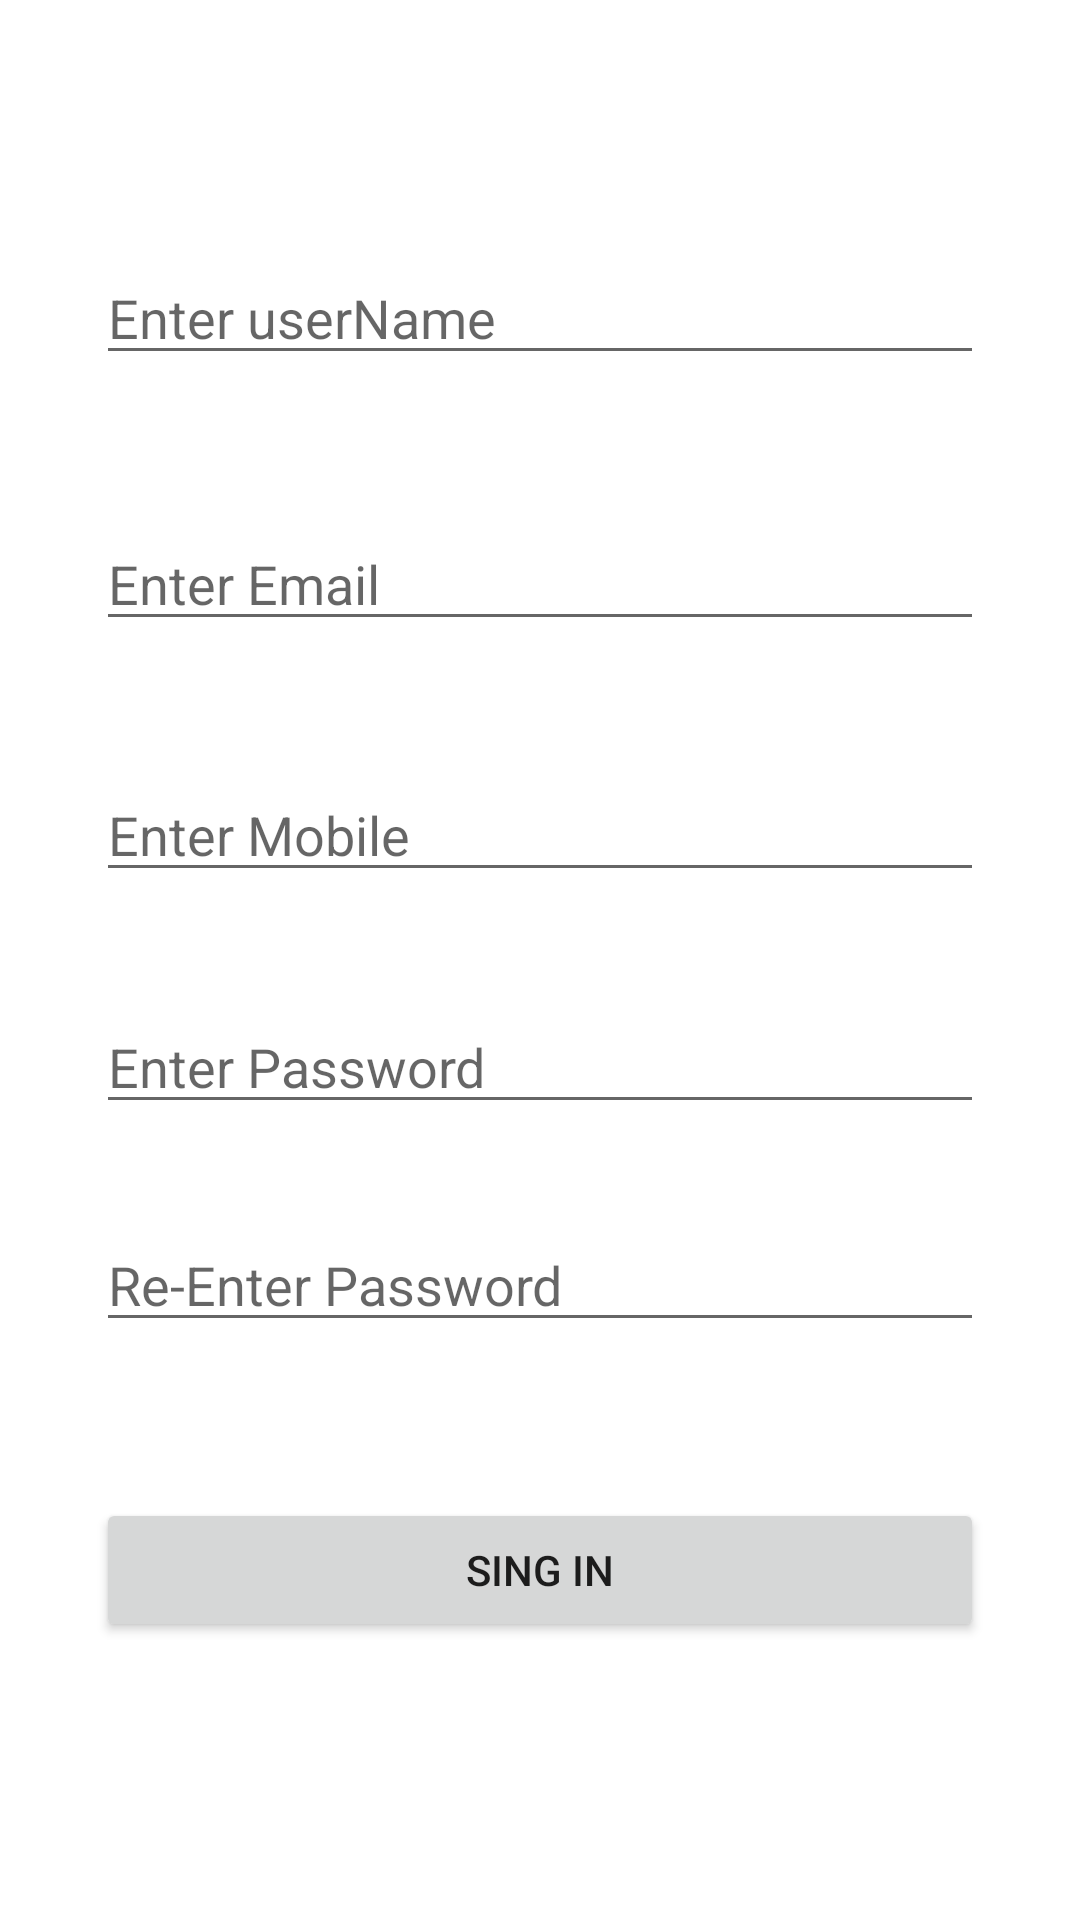

Android layout source for this screen:
<!-- AndroidManifest.xml: application theme Theme.BasicLoginRegistrationApplication -->
<!-- res/layout/activity_registration.xml -->
<?xml version="1.0" encoding="utf-8"?>
<androidx.constraintlayout.widget.ConstraintLayout xmlns:android="http://schemas.android.com/apk/res/android"
    xmlns:app="http://schemas.android.com/apk/res-auto"
    xmlns:tools="http://schemas.android.com/tools"
    android:layout_width="match_parent"
    android:layout_height="match_parent"
    tools:context=".RegistrationActivity">

    <EditText
        android:id="@+id/regiUser"
        android:layout_width="match_parent"
        android:layout_height="wrap_content"
        android:layout_marginStart="32dp"
        android:layout_marginEnd="32dp"
        android:hint="Enter userName"
        android:inputType="textPersonName"
        app:layout_constraintBottom_toBottomOf="parent"
        app:layout_constraintEnd_toEndOf="parent"
        app:layout_constraintStart_toStartOf="parent"
        app:layout_constraintTop_toTopOf="parent"
        app:layout_constraintVertical_bias="0.13999999" />

    <EditText
        android:id="@+id/regiEmail"
        android:layout_width="match_parent"
        android:layout_height="wrap_content"
        android:layout_marginStart="32dp"
        android:layout_marginEnd="32dp"
        android:hint="Enter Email"
        android:inputType="textEmailAddress"
        app:layout_constraintBottom_toBottomOf="parent"
        app:layout_constraintEnd_toEndOf="parent"
        app:layout_constraintStart_toStartOf="parent"
        app:layout_constraintTop_toBottomOf="@+id/regiUser"
        app:layout_constraintVertical_bias="0.100000024" />

    <EditText
        android:id="@+id/regiMobile"
        android:layout_width="match_parent"
        android:layout_height="wrap_content"
        android:layout_marginStart="32dp"
        android:maxLength="10"
        android:layout_marginEnd="32dp"
        android:hint="Enter Mobile"
        android:inputType="phone"
        app:layout_constraintBottom_toBottomOf="parent"
        app:layout_constraintEnd_toEndOf="parent"
        app:layout_constraintStart_toStartOf="parent"
        app:layout_constraintTop_toBottomOf="@+id/regiEmail"
        app:layout_constraintVertical_bias="0.110000014" />

    <EditText
        android:id="@+id/regiPassword"
        android:layout_width="match_parent"
        android:layout_height="wrap_content"
        android:layout_marginStart="32dp"
        android:layout_marginEnd="32dp"
        android:hint="Enter Password"
        android:inputType="textPassword"
        app:layout_constraintBottom_toBottomOf="parent"
        app:layout_constraintEnd_toEndOf="parent"
        app:layout_constraintStart_toStartOf="parent"
        app:layout_constraintTop_toBottomOf="@+id/regiMobile"
        app:layout_constraintVertical_bias="0.120000005" />

    <EditText
        android:id="@+id/regiRepass"
        android:layout_width="match_parent"
        android:layout_height="wrap_content"
        android:layout_marginStart="32dp"
        android:layout_marginEnd="32dp"
        android:inputType="textPassword"
        android:hint="Re-Enter Password"
        app:layout_constraintBottom_toBottomOf="parent"
        app:layout_constraintEnd_toEndOf="parent"
        app:layout_constraintStart_toStartOf="parent"
        app:layout_constraintTop_toBottomOf="@+id/regiPassword"
        app:layout_constraintVertical_bias="0.13999999" />

    <Button
        android:id="@+id/regiSignin"
        android:layout_width="match_parent"
        android:layout_height="wrap_content"
        android:layout_marginStart="32dp"
        android:layout_marginEnd="32dp"
        android:text="Sing in"
        app:layout_constraintBottom_toBottomOf="parent"
        app:layout_constraintEnd_toEndOf="parent"
        app:layout_constraintHorizontal_bias="0.0"
        app:layout_constraintStart_toStartOf="parent"
        app:layout_constraintTop_toBottomOf="@+id/regiRepass"
        app:layout_constraintVertical_bias="0.36" />


</androidx.constraintlayout.widget.ConstraintLayout>
<!-- resources referenced by this layout -->
<resources>
  <style name="Theme.BasicLoginRegistrationApplication" parent="Theme.MaterialComponents.DayNight.DarkActionBar">
          
          <item name="colorPrimary">@color/purple_500</item>
          <item name="colorPrimaryVariant">@color/purple_700</item>
          <item name="colorOnPrimary">@color/white</item>
          
          <item name="colorSecondary">@color/teal_200</item>
          <item name="colorSecondaryVariant">@color/teal_700</item>
          <item name="colorOnSecondary">@color/black</item>
          
          <item name="android:statusBarColor" tools:targetApi="l">?attr/colorPrimaryVariant</item>
          
      </style>
  <!-- not gathered from this repository: default colours our renderer supplied (Android Studio template values) -->
  <color name="purple_500">#FF6200EE</color>
  <color name="purple_700">#FF3700B3</color>
  <color name="teal_200">#FF03DAC5</color>
  <color name="teal_700">#FF018786</color>
  <color name="black">#FF000000</color>
  <color name="white">#FFFFFFFF</color>
</resources>
